Run: headless pygame with SDL's dummy video driver; simulated clock (each Clock.tick advances the game by its frame time, no real sleeping); random seed 0; keys injected as events and as key.get_pressed() state; mouse plan: one left click at the window centre at the start of phase 2, then a move to the lower-right quarter at the start of phase 3.
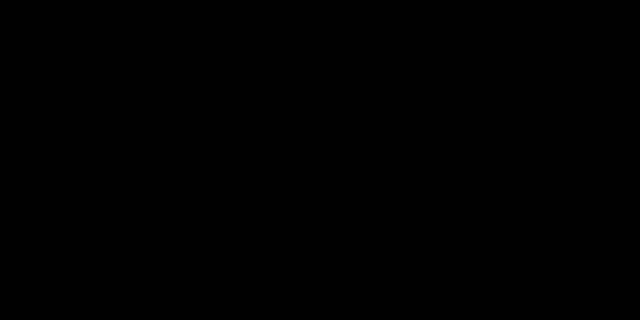
Frame 1 of 4 · flips 1–60 · no input
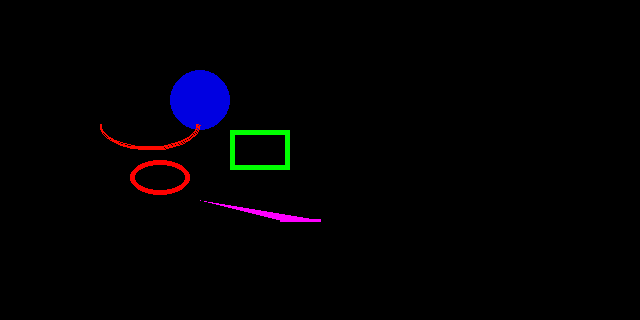
Frame 2 of 4 · flips 61–180 · clicked the window centre · tapped SPACE, RETURN · held RIGHT (→), D
Frame 3 of 4 · flips 181–300 · moved the mouse to the lower-right quarter · held DOWN (↓), S · screen unchanged from frame 2, image omitted
Frame 4 of 4 · flips 301–420 · held LEFT (←), A, UP (↑), W · screen unchanged from frame 3, image omitted

The pygame program that drew these frames:

######################匯入模組######################
import pygame
import sys
import math

######################初始化######################

pygame.init()  # 啟動 Pygame
PURPLE = (130, 121, 230)
BLACK = (0, 0, 0)
width = 640  # 設定視窗寬度
height = 320  # 設定視窗高度

######################建立視窗######################
screen = pygame.display.set_mode((width, height))  # 設定視窗大小
pygame.display.set_caption("ㄔㄐㄐ")  # 設定視窗標題

backround = pygame.Surface((width, height))
backround.fill(BLACK)

while True:
    for event in pygame.event.get():
        if event.type == pygame.QUIT:
            sys.exit()

        if event.type == pygame.MOUSEBUTTONDOWN:
            pygame.draw.circle(backround, (0, 0, 225), (200, 100), 30, 0)
            pygame.draw.rect(backround, (0, 255, 0), [230, 130, 60, 40], 5)
            pygame.draw.ellipse(backround, (255, 0, 0), [130, 160, 60, 35], 5)
            pygame.draw.line(backround, (255, 0, 255), (280, 220), (320, 220),
                             3)
            pygame.draw.polygon(backround, (255, 0, 255),
                                [[280, 220], [320, 220], [200, 200]], 0)
            pygame.draw.arc(backround, (255, 10, 0), [100, 100, 100, 50],
                            math.radians(180), math.radians(0), 2)
    print(pygame.mouse.get_pos())

    screen.blit(backround, (0, 0))
    pygame.display.update()
